Run: headless pygame with SDL's dummy video driver; simulated clock (each Clock.tick advances the game by its frame time, no real sleeping); random seed 0; keys injected as events and as key.get_pressed() state; no mouse input; restart key SPACE tapped at the start of phases 3 and 4.
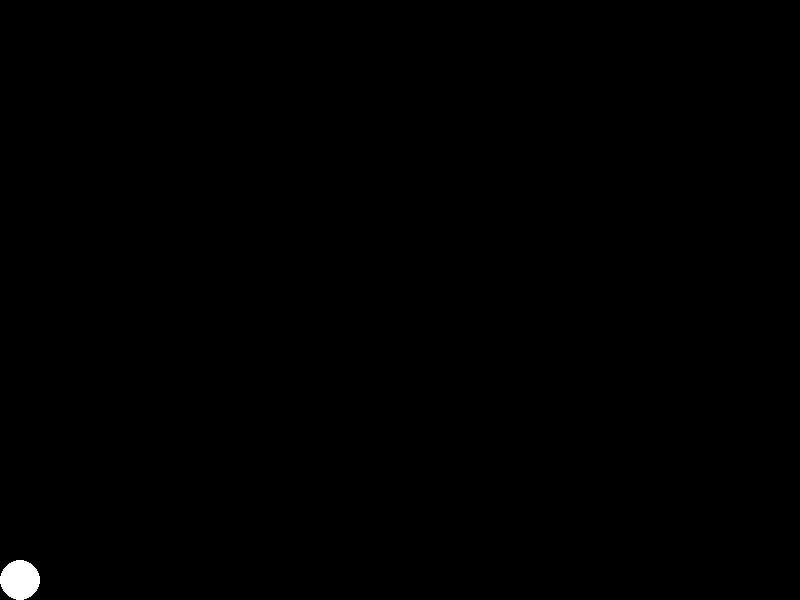
Frame 1 of 3 · flips 1–60 · no input
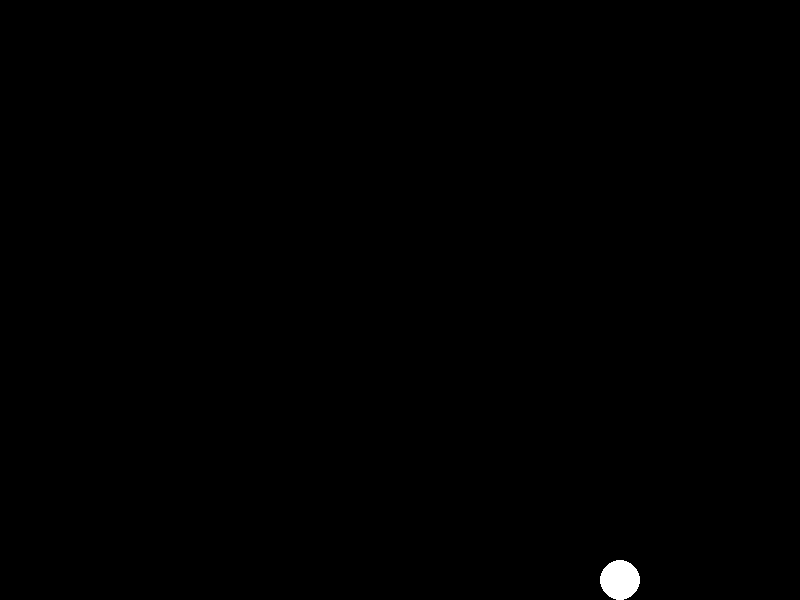
Frame 2 of 3 · flips 61–180 · tapped SPACE, RETURN · held RIGHT (→), D
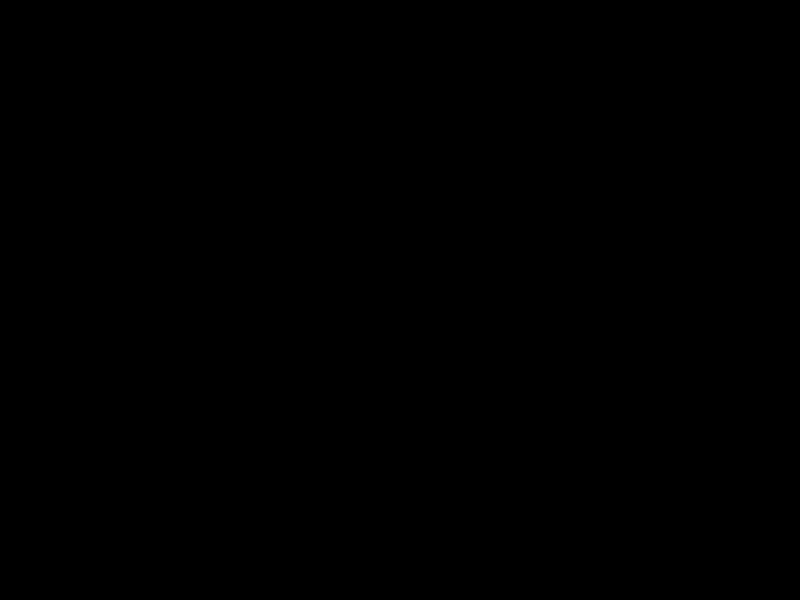
Frame 3 of 3 · flips 181–300 · tapped SPACE · held DOWN (↓), S (game ended)

The pygame program that drew these frames:

import pygame
import sys

# Initialize Pygame
pygame.init()

# Screen dimensions
WIDTH, HEIGHT = 800, 600

# Create screen
screen = pygame.display.set_mode((WIDTH, HEIGHT))
pygame.display.set_caption("Move the Ball Game")

# Define colors
BLACK = (0, 0, 0)
WHITE = (255, 255, 255)

# Ball settings
ball_radius = 20
ball_x = ball_radius
ball_y = HEIGHT - ball_radius
ball_speed = 5

# Starting the main loop
running = True
start_moving = False

while running:
    for event in pygame.event.get():
        if event.type == pygame.QUIT:
            running = False
        elif event.type == pygame.KEYDOWN:
            if event.key == pygame.K_SPACE:
                start_moving = True

    if start_moving:
        ball_x += ball_speed

    if ball_x - ball_radius > WIDTH:  # Ball out of screen
        print("Game Over")
        running = False

    # Clear screen
    screen.fill(BLACK)

    # Draw ball
    pygame.draw.circle(screen, WHITE, (ball_x, ball_y), ball_radius)

    # Update display
    pygame.display.flip()

    # Cap the frame rate
    pygame.time.Clock().tick(60)

pygame.quit()
sys.exit()
